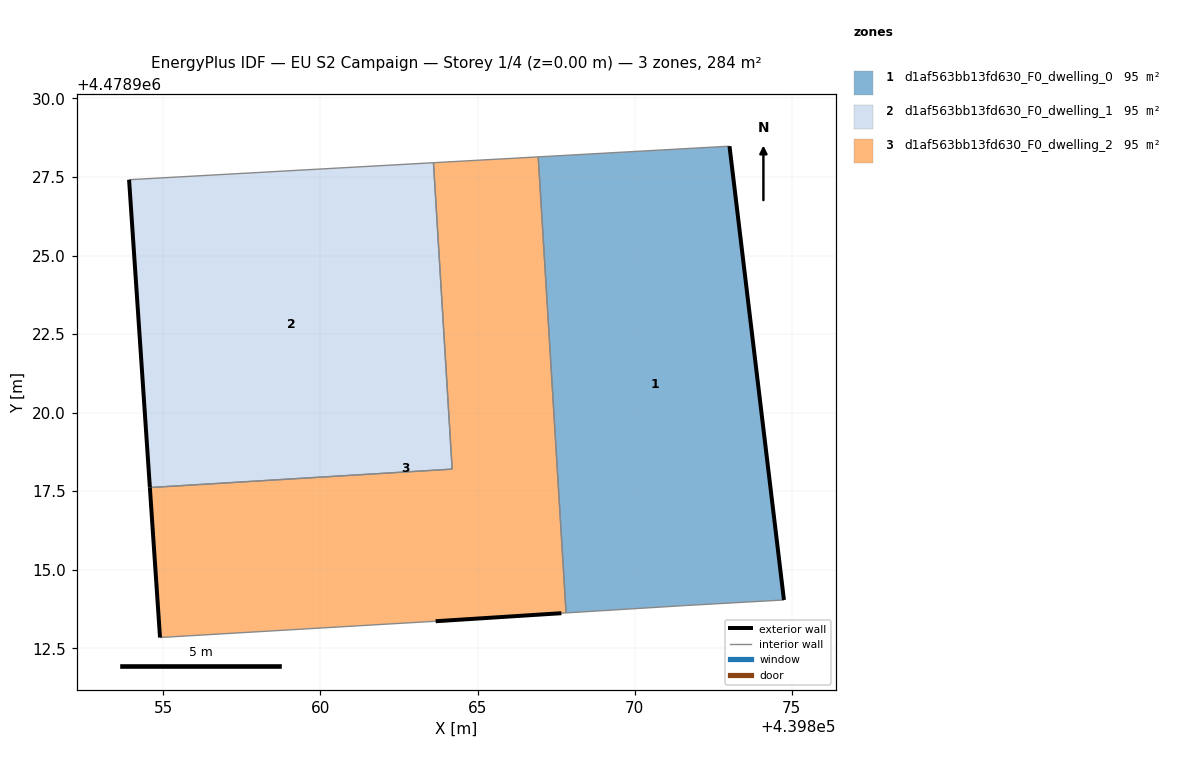
=== STOREY PLAN SPEC (per zone: floor XY polygon, exterior-wall plan segments, windows/doors) ===
zone 1: d1af563bb13fd630_F0_dwelling_0  (94.7 m²)
  floor: (439874.75, 4478914.04) (439873.02, 4478928.48) (439866.93, 4478928.14) (439867.82, 4478913.62) (439871.65, 4478913.86)
  exterior wall: (439873.02, 4478928.48) – (439874.75, 4478914.04)  [14.5 m]
  interior walls: 4
zone 2: d1af563bb13fd630_F0_dwelling_1  (94.7 m²)
  floor: (439864.19, 4478918.20) (439863.60, 4478927.95) (439853.91, 4478927.41) (439854.57, 4478917.61)
  exterior wall: (439854.57, 4478917.61) – (439853.91, 4478927.41)  [9.8 m]
  interior walls: 3
zone 3: d1af563bb13fd630_F0_dwelling_2  (94.8 m²)
  floor: (439867.82, 4478913.62) (439866.93, 4478928.14) (439863.60, 4478927.95) (439864.19, 4478918.20) (439854.57, 4478917.61) (439854.89, 4478912.84) (439863.67, 4478913.36) (439867.67, 4478913.62)
  exterior wall: (439854.89, 4478912.84) – (439854.57, 4478917.61)  [4.8 m]
  exterior wall: (439867.67, 4478913.62) – (439863.67, 4478913.36)  [4.0 m]
  interior walls: 6

=== DERIVED (storey summary) ===
Building: EU S2 Campaign
Storey: 1 of 4  (floor level z = 0.00 m)
Storey gross floor area: 284.2 m²
Zones on this storey: 3
  - d1af563bb13fd630_F0_dwelling_0: floor 94.7 m²; exterior wall 14.5 m (43.6 m²); WWR 0.0%
  - d1af563bb13fd630_F0_dwelling_1: floor 94.7 m²; exterior wall 9.8 m (29.5 m²); WWR 0.0%
  - d1af563bb13fd630_F0_dwelling_2: floor 94.8 m²; exterior wall 8.8 m (26.4 m²); WWR 0.0%
Zone adjacency (shared interzone walls):
  - d1af563bb13fd630_F0_dwelling_0 ↔ d1af563bb13fd630_F0_dwelling_2
  - d1af563bb13fd630_F0_dwelling_1 ↔ d1af563bb13fd630_F0_dwelling_2